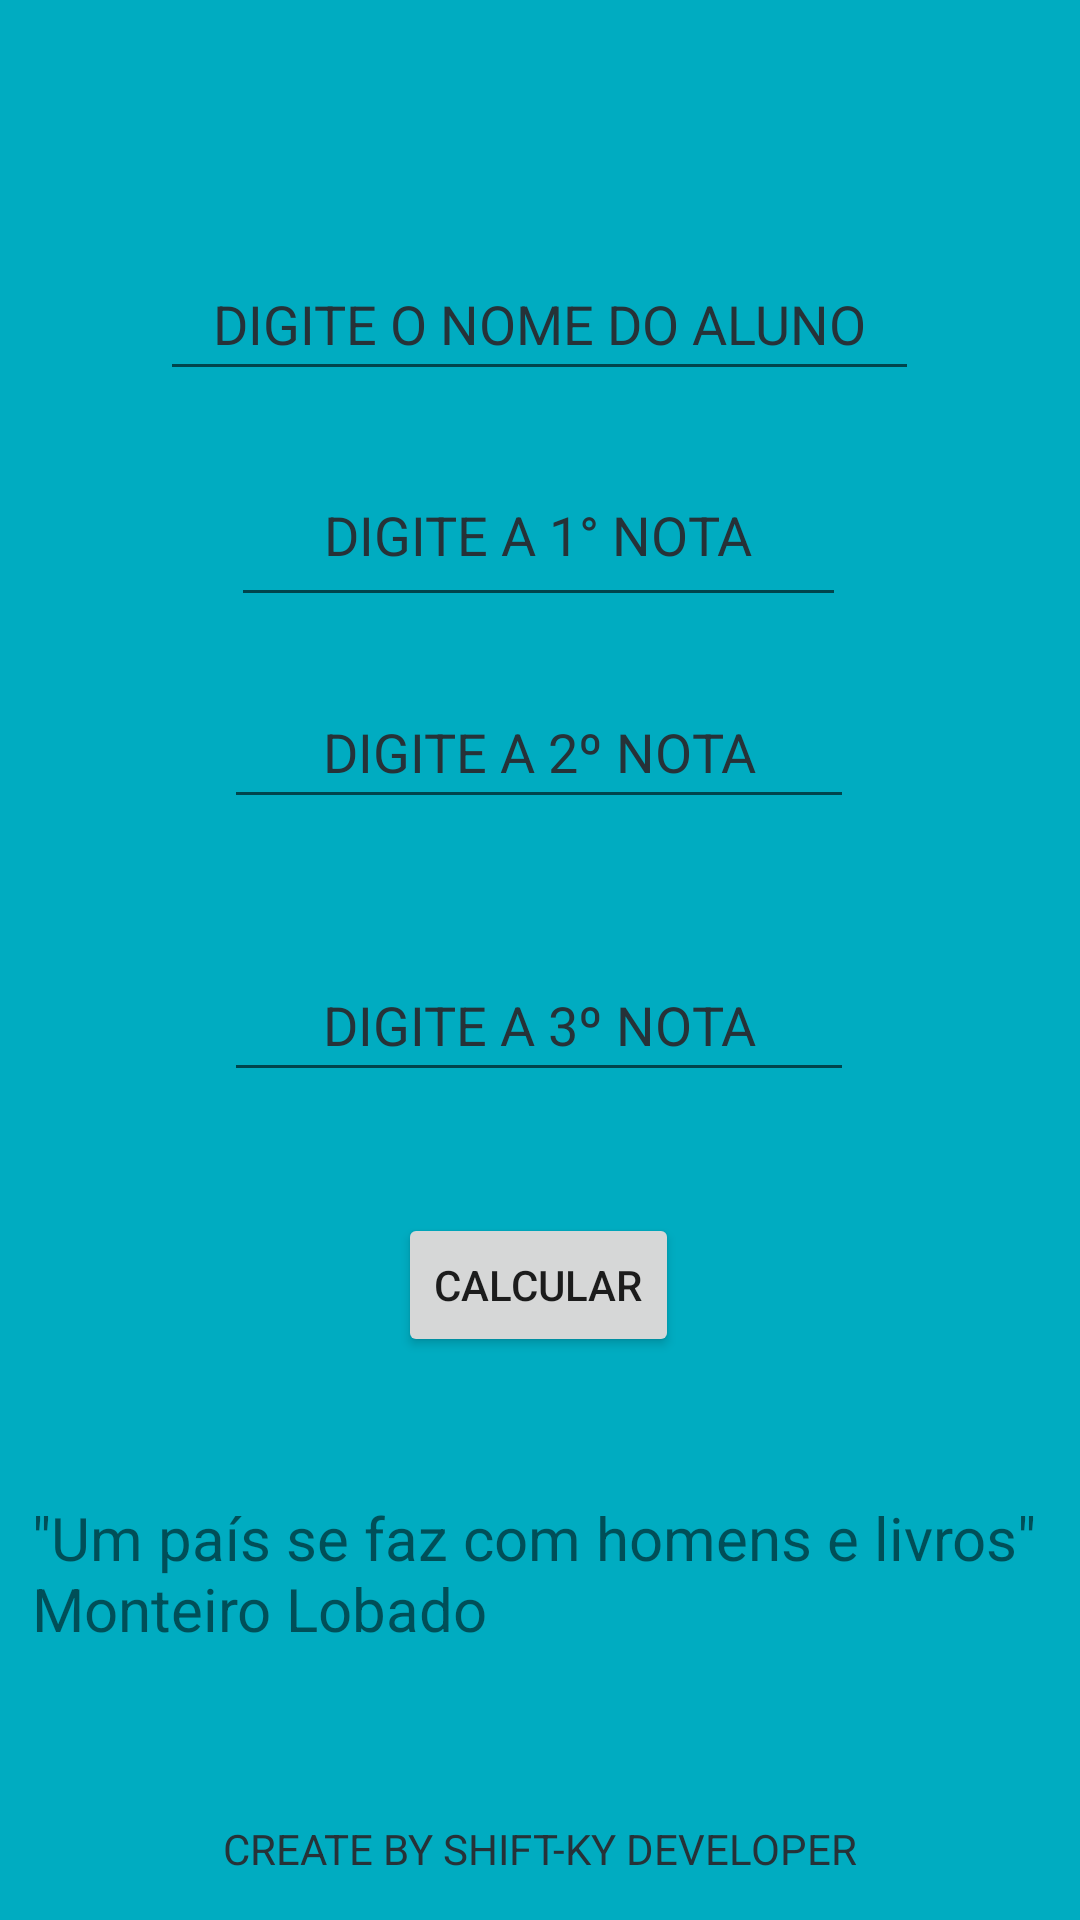

Write the Android layout XML for this screen, with the resource values it uses.
<!-- AndroidManifest.xml: application theme Theme.MediaAluno -->
<!-- res/layout/activity_main.xml -->
<?xml version="1.0" encoding="utf-8"?>
<androidx.constraintlayout.widget.ConstraintLayout xmlns:android="http://schemas.android.com/apk/res/android"
    xmlns:app="http://schemas.android.com/apk/res-auto"
    xmlns:tools="http://schemas.android.com/tools"
    android:layout_width="match_parent"
    android:layout_height="match_parent"
    android:background="#00ACC1"
    tools:context=".MainActivity">

    <Button
        android:id="@+id/BtnCalcular"
        android:layout_width="wrap_content"
        android:layout_height="wrap_content"
        android:onClick="calculaMedia"
        android:text="@string/calcular"
        app:layout_constraintBottom_toBottomOf="parent"
        app:layout_constraintEnd_toEndOf="parent"
        app:layout_constraintHorizontal_bias="0.498"
        app:layout_constraintStart_toStartOf="parent"
        app:layout_constraintTop_toTopOf="parent"
        app:layout_constraintVertical_bias="0.683" />

    <EditText
        android:id="@+id/nota3"
        android:layout_width="wrap_content"
        android:layout_height="wrap_content"
        android:autofillHints=""
        android:ems="10"
        android:gravity="center"
        android:hint="@string/digite_a_3_nota"
        android:inputType="textPersonName"
        android:minHeight="48dp"
        android:text=""
        android:textColorHint="#263238"
        app:layout_constraintBottom_toBottomOf="parent"
        app:layout_constraintEnd_toEndOf="parent"
        app:layout_constraintHorizontal_bias="0.497"
        app:layout_constraintStart_toStartOf="parent"
        app:layout_constraintTop_toTopOf="parent"
        app:layout_constraintVertical_bias="0.534" />

    <EditText
        android:id="@+id/nota2"
        android:layout_width="wrap_content"
        android:layout_height="wrap_content"
        android:autofillHints=""
        android:ems="10"
        android:gravity="center"
        android:hint="@string/digite_a_2_nota"
        android:inputType="textPersonName"
        android:minHeight="48dp"
        android:text=""
        android:textColorHint="#263238"
        app:layout_constraintBottom_toBottomOf="parent"
        app:layout_constraintEnd_toEndOf="parent"
        app:layout_constraintHorizontal_bias="0.497"
        app:layout_constraintStart_toStartOf="parent"
        app:layout_constraintTop_toTopOf="parent"
        app:layout_constraintVertical_bias="0.38" />

    <EditText
        android:id="@+id/nota1"
        android:layout_width="205dp"
        android:layout_height="58dp"
        android:autofillHints=""
        android:ems="10"
        android:gravity="center"
        android:hint="@string/digite_a_1_nota"
        android:inputType="textPersonName"
        android:minHeight="48dp"
        android:text=""
        android:textColorHint="#263238"
        app:layout_constraintBottom_toBottomOf="parent"
        app:layout_constraintEnd_toEndOf="parent"
        app:layout_constraintHorizontal_bias="0.497"
        app:layout_constraintStart_toStartOf="parent"
        app:layout_constraintTop_toTopOf="parent"
        app:layout_constraintVertical_bias="0.254" />

    <EditText
        android:id="@+id/nomeAluno"
        android:layout_width="253dp"
        android:layout_height="48dp"
        android:autofillHints=""
        android:ems="10"
        android:gravity="center"
        android:hint="@string/digite_o_nome_do_aluno"
        android:inputType="textPersonName"
        android:minHeight="48dp"
        android:text=""
        android:textColorHint="#263238"
        app:layout_constraintBottom_toBottomOf="parent"
        app:layout_constraintEnd_toEndOf="parent"
        app:layout_constraintHorizontal_bias="0.497"
        app:layout_constraintStart_toStartOf="parent"
        app:layout_constraintTop_toTopOf="parent"
        app:layout_constraintVertical_bias="0.139" />

    <TextView
        android:id="@+id/textView2"
        android:layout_width="339dp"
        android:layout_height="97dp"
        android:text="@string/quot_um_pa_s_se_faz_com_homens_e_livros_quot_monteiro_lobado"
        android:textSize="20sp"
        app:layout_constraintBottom_toBottomOf="parent"
        app:layout_constraintEnd_toEndOf="parent"
        app:layout_constraintHorizontal_bias="0.5"
        app:layout_constraintStart_toStartOf="parent"
        app:layout_constraintTop_toTopOf="parent"
        app:layout_constraintVertical_bias="0.919"
        tools:ignore="TextSizeCheck" />

    <TextView
        android:id="@+id/textView3"
        android:layout_width="wrap_content"
        android:layout_height="wrap_content"
        android:text="@string/create_by_shift_ky_developer"
        android:textColor="#263238"
        app:layout_constraintBottom_toBottomOf="parent"
        app:layout_constraintEnd_toEndOf="parent"
        app:layout_constraintHorizontal_bias="0.5"
        app:layout_constraintStart_toStartOf="parent"
        app:layout_constraintTop_toTopOf="parent"
        app:layout_constraintVertical_bias="0.977" />

</androidx.constraintlayout.widget.ConstraintLayout>
<!-- resources referenced by this layout -->
<resources>
  <string name="calcular">CALCULAR</string>
  <string name="create_by_shift_ky_developer">CREATE BY SHIFT-KY DEVELOPER</string>
  <string name="digite_a_1_nota">DIGITE A 1° NOTA</string>
  <string name="digite_a_2_nota">DIGITE A 2º NOTA</string>
  <string name="digite_a_3_nota">DIGITE A 3º NOTA</string>
  <string name="digite_o_nome_do_aluno">DIGITE O NOME DO ALUNO</string>
  <string name="quot_um_pa_s_se_faz_com_homens_e_livros_quot_monteiro_lobado">\"Um país se faz com homens e livros\" Monteiro Lobado</string>
  <style name="Theme.MediaAluno" parent="Theme.MaterialComponents.DayNight.DarkActionBar">
          
          <item name="colorPrimary">@color/purple_500</item>
          <item name="colorPrimaryVariant">@color/purple_700</item>
          <item name="colorOnPrimary">@color/white</item>
          
          <item name="colorSecondary">@color/teal_200</item>
          <item name="colorSecondaryVariant">@color/teal_700</item>
          <item name="colorOnSecondary">@color/black</item>
          
          <item name="android:statusBarColor">?attr/colorPrimaryVariant</item>
          
      </style>
  <!-- not gathered from this repository: default colours our renderer supplied (Android Studio template values) -->
  <color name="purple_500">#FF6200EE</color>
  <color name="purple_700">#FF3700B3</color>
  <color name="teal_200">#FF03DAC5</color>
  <color name="teal_700">#FF018786</color>
  <color name="black">#FF000000</color>
  <color name="white">#FFFFFFFF</color>
</resources>
